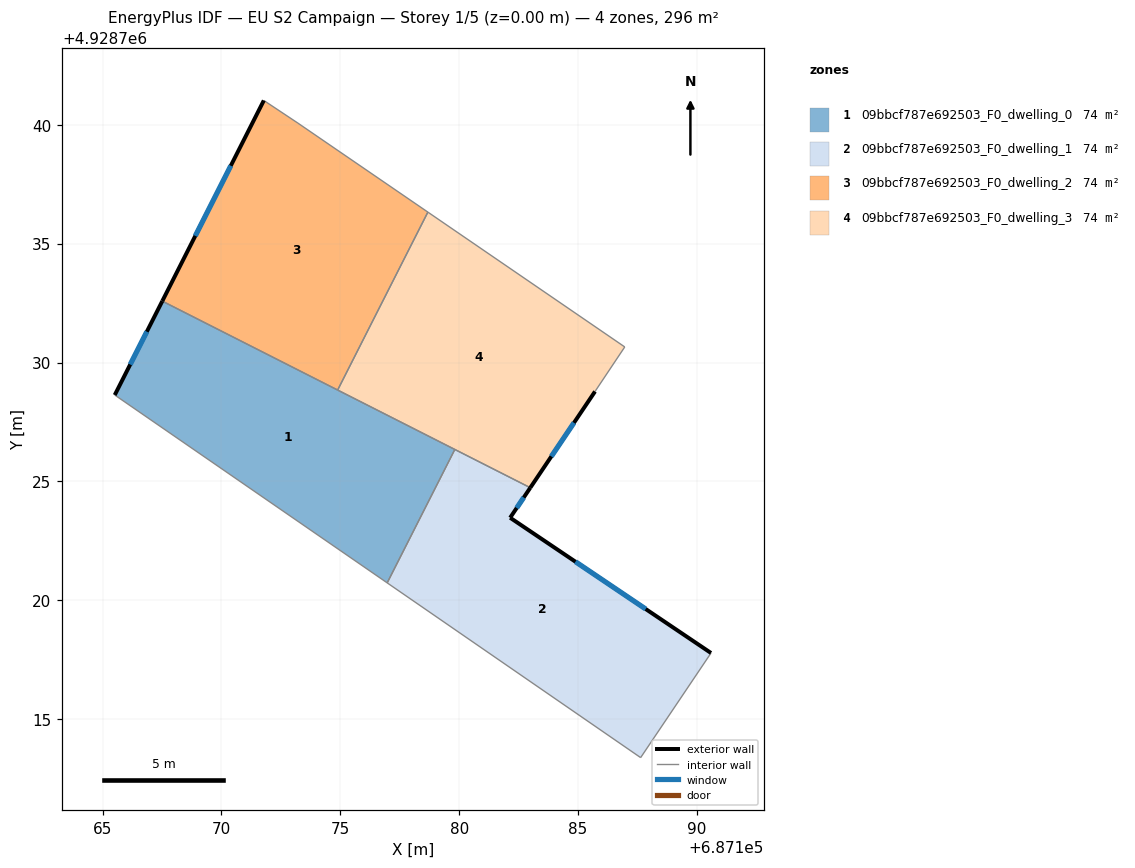
=== STOREY PLAN SPEC (per zone: floor XY polygon, exterior-wall plan segments, windows/doors) ===
zone 1: 09bbcf787e692503_F0_dwelling_0  (73.9 m²)
  floor: (687176.97, 4928720.73) (687179.82, 4928726.34) (687167.51, 4928732.58) (687165.51, 4928728.63)
  exterior wall: (687165.51, 4928728.63) – (687167.51, 4928732.58)  [4.4 m]
    window: (687166.16, 4928729.92) – (687166.86, 4928731.30)  [1.6 m²]
  interior walls: 4
zone 2: 09bbcf787e692503_F0_dwelling_1  (73.9 m²)
  floor: (687187.63, 4928713.38) (687190.59, 4928717.78) (687182.14, 4928723.47) (687182.99, 4928724.73) (687179.82, 4928726.34) (687176.97, 4928720.73)
  exterior wall: (687182.99, 4928724.73) – (687182.14, 4928723.47)  [1.5 m]
    window: (687182.72, 4928724.32) – (687182.42, 4928723.88)  [0.6 m²]
  exterior wall: (687182.14, 4928723.47) – (687190.59, 4928717.78)  [10.2 m]
    window: (687184.89, 4928721.62) – (687187.84, 4928719.63)  [3.7 m²]
  interior walls: 4
zone 3: 09bbcf787e692503_F0_dwelling_2  (73.9 m²)
  floor: (687174.89, 4928728.84) (687178.68, 4928736.33) (687173.21, 4928740.07) (687171.78, 4928741.02) (687167.51, 4928732.58)
  exterior wall: (687167.51, 4928732.58) – (687171.78, 4928741.02)  [9.5 m]
    window: (687168.90, 4928735.33) – (687170.39, 4928738.28)  [3.5 m²]
  interior walls: 4
zone 4: 09bbcf787e692503_F0_dwelling_3  (73.9 m²)
  floor: (687182.99, 4928724.73) (687185.71, 4928728.78) (687186.96, 4928730.66) (687178.68, 4928736.33) (687174.89, 4928728.84)
  exterior wall: (687185.71, 4928728.78) – (687182.99, 4928724.73)  [4.9 m]
    window: (687184.83, 4928727.47) – (687183.88, 4928726.05)  [1.8 m²]
  interior walls: 5

=== DERIVED (storey summary) ===
Building: EU S2 Campaign
Storey: 1 of 5  (floor level z = 0.00 m)
Storey gross floor area: 295.7 m²
Zones on this storey: 4
  - 09bbcf787e692503_F0_dwelling_0: floor 73.9 m²; exterior wall 4.4 m (13.3 m²); 1 window(s) 1.6 m²; WWR 12.2%
  - 09bbcf787e692503_F0_dwelling_1: floor 73.9 m²; exterior wall 11.7 m (35.1 m²); 2 window(s) 4.3 m²; WWR 12.2%
  - 09bbcf787e692503_F0_dwelling_2: floor 73.9 m²; exterior wall 9.5 m (28.4 m²); 1 window(s) 3.5 m²; WWR 12.2%
  - 09bbcf787e692503_F0_dwelling_3: floor 73.9 m²; exterior wall 4.9 m (14.6 m²); 1 window(s) 1.8 m²; WWR 12.2%
Zone adjacency (shared interzone walls):
  - 09bbcf787e692503_F0_dwelling_0 ↔ 09bbcf787e692503_F0_dwelling_1
  - 09bbcf787e692503_F0_dwelling_0 ↔ 09bbcf787e692503_F0_dwelling_2
  - 09bbcf787e692503_F0_dwelling_0 ↔ 09bbcf787e692503_F0_dwelling_3
  - 09bbcf787e692503_F0_dwelling_1 ↔ 09bbcf787e692503_F0_dwelling_3
  - 09bbcf787e692503_F0_dwelling_2 ↔ 09bbcf787e692503_F0_dwelling_3